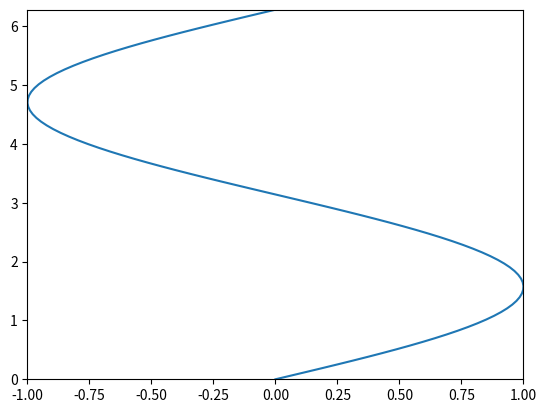

The matplotlib source for this figure:
#!/bin/python

import numpy as np
import matplotlib.pyplot as plt
from matplotlib.animation import FuncAnimation
from functools import partial

def f(x, t):
    return np.sin(x + t)

def plot_func(t, f, plot, xlist):
    # Create a new plot data.
    yl = np.zeros(len(xlist))
    for i in range(len(xlist)):
        yl[i] = f(xlist[i], t)
    # Set the new data and allow it to render.
    plot.set_data(yl, xlist)
    return [ plot ]

def do_plot():
    fig = plt.figure()
    ax = plt.axes()

    xlist = np.linspace(0, 2*np.pi, 100)
    ax.set_ylim(0, 2*np.pi)
    ax.set_xlim(-1, 1)

    # Create a plot.
    plot = ax.plot([], [])[0]

    numframes = 300
    tmax = 10
    tlist = np.linspace(0, tmax, numframes)
    frametime = int(float(tmax) / numframes * 1000)
    print(frametime)

    ufunc = partial(plot_func, f=f, plot=plot, xlist=xlist)
    ani = FuncAnimation(fig, ufunc, frames=tlist, blit=True, interval=frametime)
    plt.show()

do_plot()
